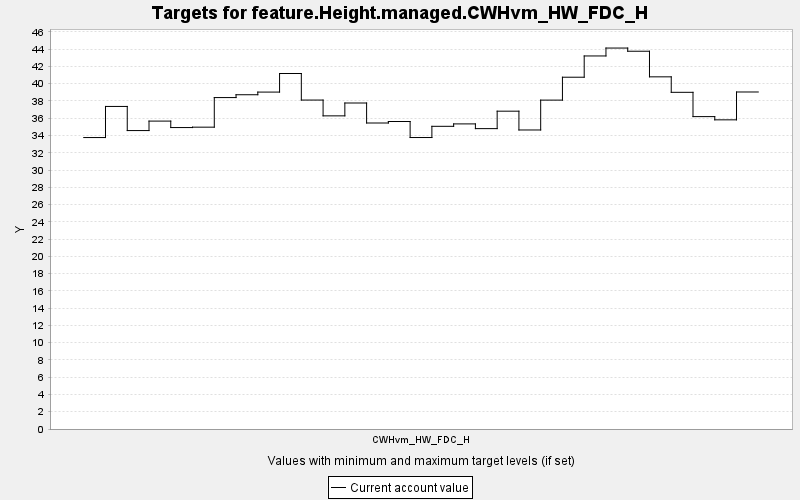

Data behind this chart, as committed beside it:
TARGET, PERIOD, YEAR, PERIODWIDTH, MINIMUM, MAXIMUM, MINWEIGHT, MAXWEIGHT, CURRENT, SUMMARY
feature.Height.managed.CWHvm_HW_FDC_H, 0, 0, 10.0, 0.0, 10000, 1.0, 1.0, 33.76, 0.0
feature.Height.managed.CWHvm_HW_FDC_H, 1, 10, 10.0, 0.0, 10000, 1.0, 1.0, 37.37, 0.0
feature.Height.managed.CWHvm_HW_FDC_H, 2, 20, 10.0, 0.0, 10000, 1.0, 1.0, 34.57, 0.0
feature.Height.managed.CWHvm_HW_FDC_H, 3, 30, 10.0, 0.0, 10000, 1.0, 1.0, 35.67, 0.0
feature.Height.managed.CWHvm_HW_FDC_H, 4, 40, 10.0, 0.0, 10000, 1.0, 1.0, 34.92, 0.0
feature.Height.managed.CWHvm_HW_FDC_H, 5, 50, 10.0, 0.0, 10000, 1.0, 1.0, 34.97, 0.0
feature.Height.managed.CWHvm_HW_FDC_H, 6, 60, 10.0, 0.0, 10000, 1.0, 1.0, 38.39, 0.0
feature.Height.managed.CWHvm_HW_FDC_H, 7, 70, 10.0, 0.0, 10000, 1.0, 1.0, 38.72, 0.0
feature.Height.managed.CWHvm_HW_FDC_H, 8, 80, 10.0, 0.0, 10000, 1.0, 1.0, 39.03, 0.0
feature.Height.managed.CWHvm_HW_FDC_H, 9, 90, 10.0, 0.0, 10000, 1.0, 1.0, 41.18, 0.0
feature.Height.managed.CWHvm_HW_FDC_H, 10, 100, 10.0, 0.0, 10000, 1.0, 1.0, 38.1, 0.0
feature.Height.managed.CWHvm_HW_FDC_H, 11, 110, 10.0, 0.0, 10000, 1.0, 1.0, 36.28, 0.0
feature.Height.managed.CWHvm_HW_FDC_H, 12, 120, 10.0, 0.0, 10000, 1.0, 1.0, 37.76, 0.0
feature.Height.managed.CWHvm_HW_FDC_H, 13, 130, 10.0, 0.0, 10000, 1.0, 1.0, 35.45, 0.0
feature.Height.managed.CWHvm_HW_FDC_H, 14, 140, 10.0, 0.0, 10000, 1.0, 1.0, 35.62, 0.0
feature.Height.managed.CWHvm_HW_FDC_H, 15, 150, 10.0, 0.0, 10000, 1.0, 1.0, 33.76, 0.0
feature.Height.managed.CWHvm_HW_FDC_H, 16, 160, 10.0, 0.0, 10000, 1.0, 1.0, 35.06, 0.0
feature.Height.managed.CWHvm_HW_FDC_H, 17, 170, 10.0, 0.0, 10000, 1.0, 1.0, 35.34, 0.0
feature.Height.managed.CWHvm_HW_FDC_H, 18, 180, 10.0, 0.0, 10000, 1.0, 1.0, 34.8, 0.0
feature.Height.managed.CWHvm_HW_FDC_H, 19, 190, 10.0, 0.0, 10000, 1.0, 1.0, 36.82, 0.0
feature.Height.managed.CWHvm_HW_FDC_H, 20, 200, 10.0, 0.0, 10000, 1.0, 1.0, 34.64, 0.0
feature.Height.managed.CWHvm_HW_FDC_H, 21, 210, 10.0, 0.0, 10000, 1.0, 1.0, 38.1, 0.0
feature.Height.managed.CWHvm_HW_FDC_H, 22, 220, 10.0, 0.0, 10000, 1.0, 1.0, 40.75, 0.0
feature.Height.managed.CWHvm_HW_FDC_H, 23, 230, 10.0, 0.0, 10000, 1.0, 1.0, 43.21, 0.0
feature.Height.managed.CWHvm_HW_FDC_H, 24, 240, 10.0, 0.0, 10000, 1.0, 1.0, 44.13, 0.0
feature.Height.managed.CWHvm_HW_FDC_H, 25, 250, 10.0, 0.0, 10000, 1.0, 1.0, 43.76, 0.0
feature.Height.managed.CWHvm_HW_FDC_H, 26, 260, 10.0, 0.0, 10000, 1.0, 1.0, 40.79, 0.0
feature.Height.managed.CWHvm_HW_FDC_H, 27, 270, 10.0, 0.0, 10000, 1.0, 1.0, 39, 0.0
feature.Height.managed.CWHvm_HW_FDC_H, 28, 280, 10.0, 0.0, 10000, 1.0, 1.0, 36.19, 0.0
feature.Height.managed.CWHvm_HW_FDC_H, 29, 290, 10.0, 0.0, 10000, 1.0, 1.0, 35.81, 0.0
feature.Height.managed.CWHvm_HW_FDC_H, 30, 300, 10.0, 0.0, 10000, 1.0, 1.0, 39.04, 0.0
